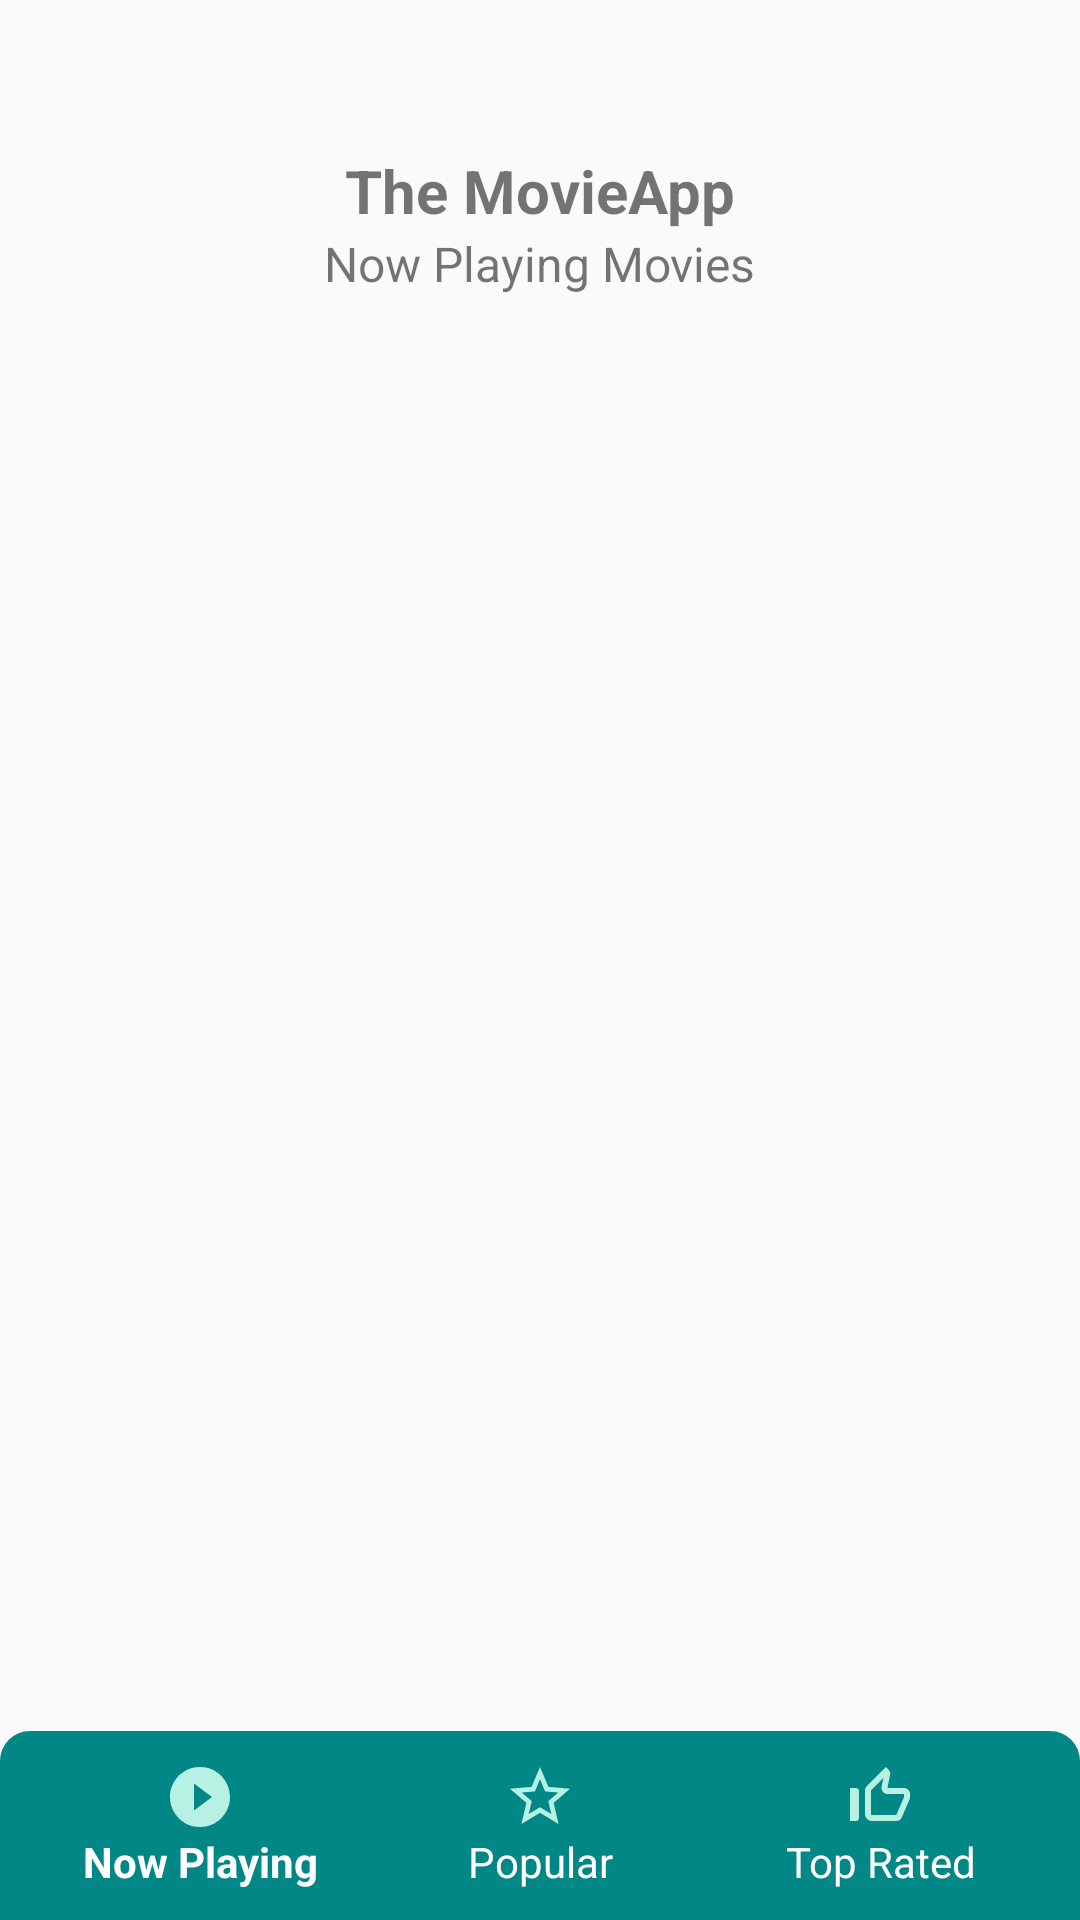

Android layout source for this screen:
<!-- AndroidManifest.xml: application theme Theme.MovieApp -->
<!-- res/layout/fragment_now_playing.xml -->
<?xml version="1.0" encoding="utf-8"?>
<androidx.constraintlayout.widget.ConstraintLayout xmlns:android="http://schemas.android.com/apk/res/android"
    xmlns:app="http://schemas.android.com/apk/res-auto"
    android:layout_width="match_parent"
    android:layout_height="match_parent">


    <TextView
        android:id="@+id/movieAppText"
        android:layout_width="wrap_content"
        android:layout_height="wrap_content"
        android:layout_marginVertical="50dp"
        android:text="@string/the_movieapp"
        android:textSize="20sp"
        android:textStyle="bold"
        app:layout_constraintLeft_toLeftOf="parent"
        app:layout_constraintRight_toRightOf="parent"
        app:layout_constraintTop_toTopOf="parent" />

    <TextView
        android:id="@+id/subText"
        android:layout_width="wrap_content"
        android:layout_height="wrap_content"
        android:text="Now Playing Movies"
        android:textSize="16sp"
        app:layout_constraintTop_toBottomOf="@+id/movieAppText"
        app:layout_constraintLeft_toLeftOf="parent"
        app:layout_constraintRight_toRightOf="parent"/>

    <androidx.recyclerview.widget.RecyclerView
        android:id="@+id/moviesList"
        android:layout_width="match_parent"
        android:layout_height="0dp"
        app:layout_constraintLeft_toLeftOf="parent"
        app:layout_constraintTop_toBottomOf="@+id/subText"
        app:layout_constraintBottom_toTopOf="@id/bottomTabBar"
        android:layout_marginTop="20dp"
        android:layout_marginHorizontal="10dp"/>

    <LinearLayout
        android:id="@+id/bottomTabBar"
        android:layout_width="match_parent"
        android:layout_height="wrap_content"
        app:layout_constraintBottom_toBottomOf="parent"
        android:padding="10dp"
        android:background="@drawable/bottom_tab_drawable"
        app:layout_constraintLeft_toLeftOf="parent">

        <LinearLayout
            android:id="@+id/nowPlayingButton"
            android:layout_width="0dp"
            android:layout_height="match_parent"
            android:layout_weight="1"
            android:orientation="vertical"
            android:gravity="center_vertical"
            android:layout_gravity="center_vertical">
            <ImageView
                android:id="@+id/nowPlayingMenuIcon"
                android:layout_width="match_parent"
                android:layout_height="wrap_content"
                android:src="@drawable/play_filled_drawable"/>
            <TextView
                android:layout_width="match_parent"
                android:layout_height="wrap_content"
                android:textAlignment="center"
                android:textColor="@color/white"
                android:textStyle="bold"
                android:text="Now Playing"/>
        </LinearLayout>

        <LinearLayout
            android:id="@+id/popularMenuButton"
            android:layout_width="0dp"
            android:layout_height="match_parent"
            android:layout_weight="1"
            android:orientation="vertical"
            android:gravity="center_vertical"
            android:layout_gravity="center_vertical">
            <ImageView
                android:id="@+id/popularMenuIcon"
                android:layout_width="match_parent"
                android:layout_height="wrap_content"
                android:src="@drawable/star_outline_drawable"/>
            <TextView
                android:id="@+id/popularMenuText"
                android:layout_width="match_parent"
                android:layout_height="wrap_content"
                android:textAlignment="center"
                android:textColor="@color/white"
                android:text="Popular"/>
        </LinearLayout>

        <LinearLayout
            android:id="@+id/topRatedMenuButton"
            android:layout_width="0dp"
            android:layout_height="match_parent"
            android:layout_weight="1"
            android:orientation="vertical"
            android:gravity="center_vertical"
            android:layout_gravity="center_vertical">
            <ImageView
                android:id="@+id/topRatedMenuIcon"
                android:layout_width="match_parent"
                android:layout_height="wrap_content"
                android:src="@drawable/thumb_outline_drawable"/>
            <TextView
                android:layout_width="match_parent"
                android:layout_height="wrap_content"
                android:textAlignment="center"
                android:textColor="@color/white"
                android:text="Top Rated"/>
        </LinearLayout>

    </LinearLayout>
</androidx.constraintlayout.widget.ConstraintLayout>
<!-- resources referenced by this layout -->
<resources>
  <color name="white">#FFFFFFFF</color>
  <!-- drawable bottom_tab_drawable (drawable) -->
  <?xml version="1.0" encoding="utf-8"?>
  <shape xmlns:android="http://schemas.android.com/apk/res/android">
      <corners android:topLeftRadius="10dp" android:topRightRadius="10dp"/>
      <solid android:color="@color/teal_700"/>
  </shape>
  <!-- drawable play_filled_drawable (drawable) -->
  <vector android:height="24dp" android:tint="#B7F1E3"
      android:viewportHeight="24" android:viewportWidth="24"
      android:width="24dp" xmlns:android="http://schemas.android.com/apk/res/android">
      <path android:fillColor="@android:color/white" android:pathData="M12,2C6.48,2 2,6.48 2,12s4.48,10 10,10 10,-4.48 10,-10S17.52,2 12,2zM10,16.5v-9l6,4.5 -6,4.5z"/>
  </vector>
  <!-- drawable star_outline_drawable (drawable) -->
  <vector android:height="24dp" android:tint="#B7F1E3"
      android:viewportHeight="24" android:viewportWidth="24"
      android:width="24dp" xmlns:android="http://schemas.android.com/apk/res/android">
      <path android:fillColor="@android:color/white" android:pathData="M22,9.24l-7.19,-0.62L12,2 9.19,8.63 2,9.24l5.46,4.73L5.82,21 12,17.27 18.18,21l-1.63,-7.03L22,9.24zM12,15.4l-3.76,2.27 1,-4.28 -3.32,-2.88 4.38,-0.38L12,6.1l1.71,4.04 4.38,0.38 -3.32,2.88 1,4.28L12,15.4z"/>
  </vector>
  <!-- drawable thumb_outline_drawable (drawable) -->
  <vector android:height="24dp" android:tint="#B7F1E3"
      android:viewportHeight="24" android:viewportWidth="24"
      android:width="24dp" xmlns:android="http://schemas.android.com/apk/res/android">
      <path android:fillColor="@android:color/white" android:pathData="M13.11,5.72l-0.57,2.89c-0.12,0.59 0.04,1.2 0.42,1.66 0.38,0.46 0.94,0.73 1.54,0.73H20v1.08L17.43,18H9.34c-0.18,0 -0.34,-0.16 -0.34,-0.34V9.82l4.11,-4.1M14,2L7.59,8.41C7.21,8.79 7,9.3 7,9.83v7.83C7,18.95 8.05,20 9.34,20h8.1c0.71,0 1.36,-0.37 1.72,-0.97l2.67,-6.15c0.11,-0.25 0.17,-0.52 0.17,-0.8V11c0,-1.1 -0.9,-2 -2,-2h-5.5l0.92,-4.65c0.05,-0.22 0.02,-0.46 -0.08,-0.66 -0.23,-0.45 -0.52,-0.86 -0.88,-1.22L14,2zM4,9H2v11h2c0.55,0 1,-0.45 1,-1v-9c0,-0.55 -0.45,-1 -1,-1z"/>
  </vector>
  <string name="the_movieapp">The MovieApp</string>
  <style name="Theme.MovieApp" parent="Theme.AppCompat.DayNight.NoActionBar">
          
          <item name="colorPrimary">@color/teal_200</item>
          <item name="colorPrimaryVariant">@color/teal_700</item>
          <item name="colorOnPrimary">@color/white</item>
          
          <item name="colorSecondary">@color/teal_200</item>
          <item name="colorSecondaryVariant">@color/teal_700</item>
          <item name="colorOnSecondary">@color/black</item>
          
          <item name="android:statusBarColor">?attr/colorPrimaryVariant</item>
          
      </style>
  <color name="teal_700">#FF018786</color>
  <color name="teal_200">#FF03DAC5</color>
  <color name="black">#FF000000</color>
</resources>
